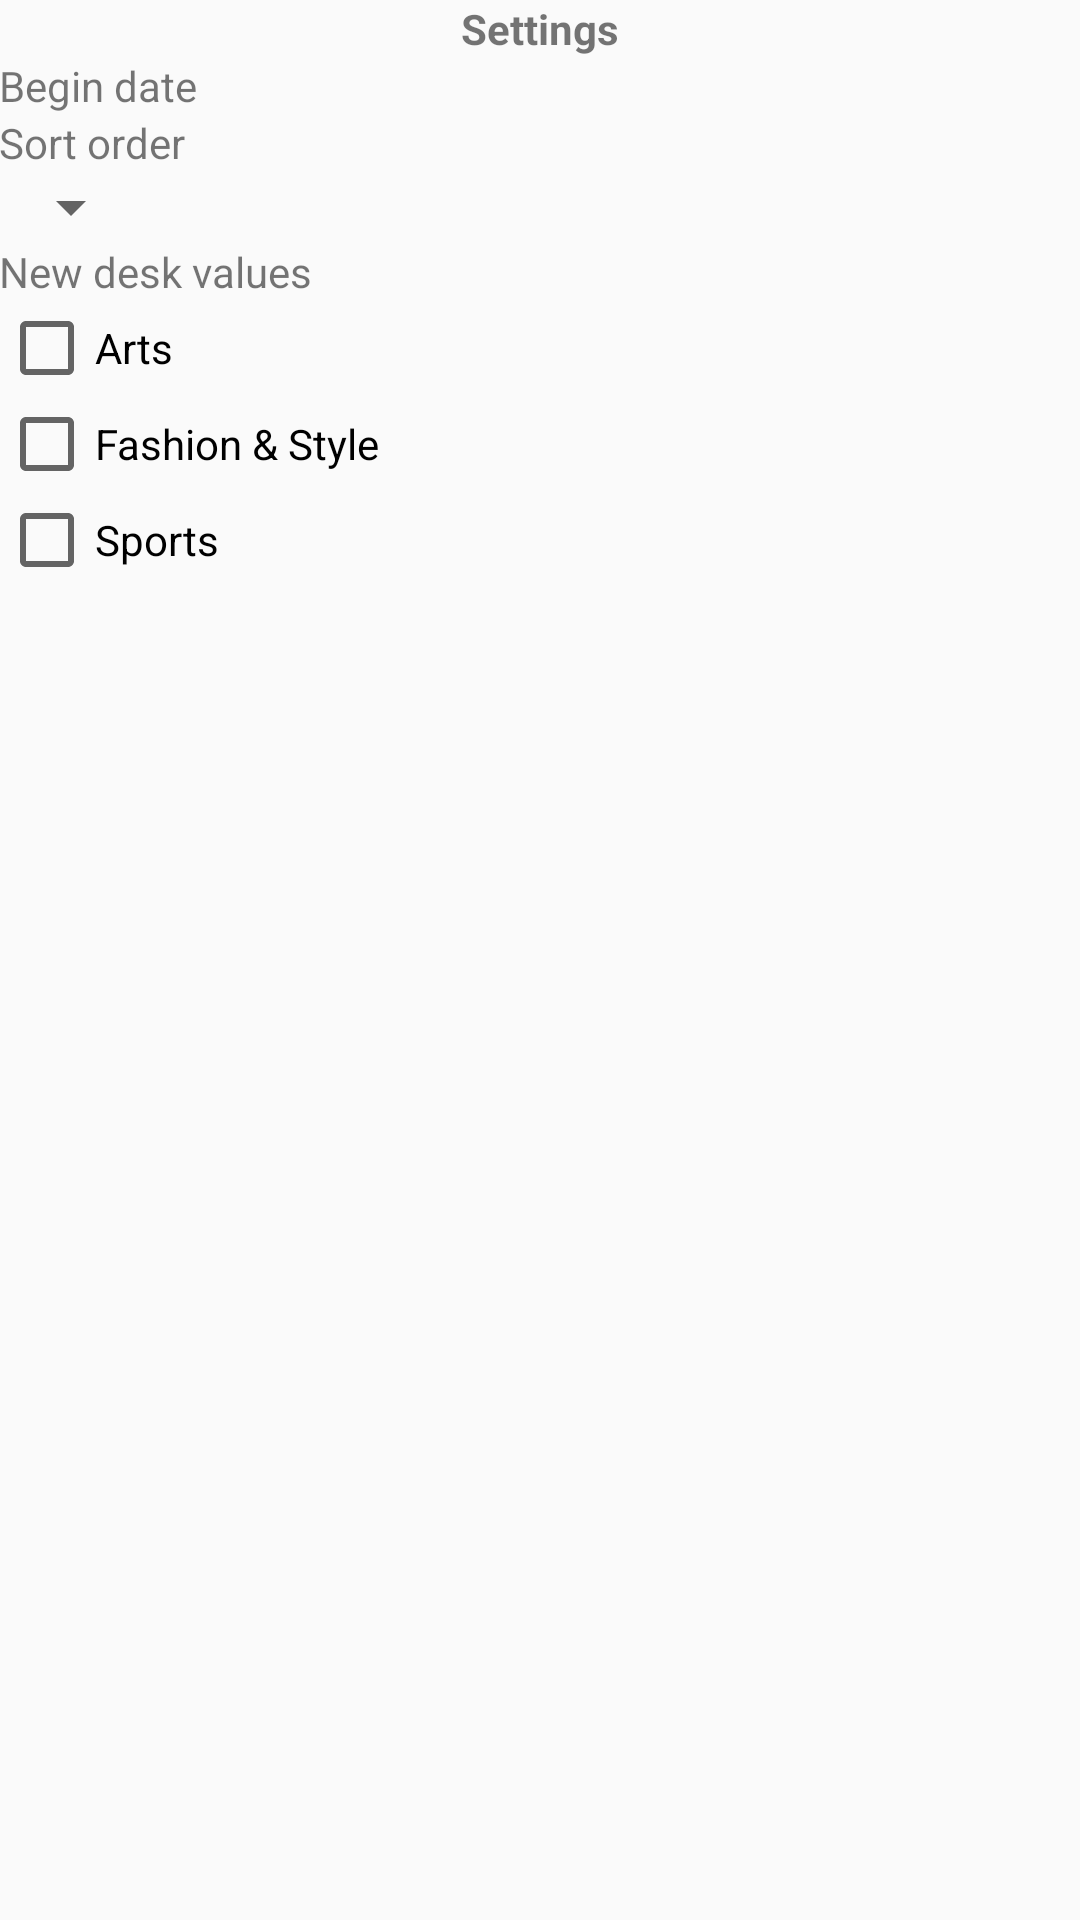

Layout XML and referenced resources for this Android screen:
<!-- AndroidManifest.xml: application theme AppTheme -->
<!-- res/layout/fragment_settings.xml -->
<?xml version="1.0" encoding="utf-8"?>
<LinearLayout xmlns:android="http://schemas.android.com/apk/res/android"
    android:layout_width="match_parent"
    android:layout_height="match_parent"
    android:orientation="vertical"
    android:padding="@dimen/activity_vertical_margin"
    >

  <TextView
      android:layout_width="wrap_content"
      android:layout_height="wrap_content"
      android:layout_gravity="center"
      android:text="@string/settings"
      android:textStyle="bold"
      />

  <TextView
      android:layout_width="wrap_content"
      android:layout_height="wrap_content"
      android:text="Begin date"
      />

  <TextView
      android:layout_width="wrap_content"
      android:layout_height="wrap_content"
      android:text="Sort order"
      />

  <Spinner
      android:layout_width="wrap_content"
      android:layout_height="wrap_content"
      ></Spinner>

  <TextView
      android:layout_width="wrap_content"
      android:layout_height="wrap_content"
      android:text="New desk values"
      />
  <CheckBox
      android:layout_width="wrap_content"
      android:layout_height="wrap_content"
      android:text="@string/arts"
      />

  <CheckBox
      android:layout_width="wrap_content"
      android:layout_height="wrap_content"
      android:text="@string/fashion_style"
      />
  <CheckBox
      android:layout_width="wrap_content"
      android:layout_height="wrap_content"
      android:text="@string/sports"
      />

</LinearLayout>
<!-- resources referenced by this layout -->
<resources>
  <string name="arts">Arts</string>
  <string name="fashion_style">Fashion &amp; Style</string>
  <string name="settings">Settings</string>
  <string name="sports">Sports</string>
  <style name="AppTheme" parent="Theme.AppCompat.Light.DarkActionBar">
      
      <item name="colorPrimary">@color/colorPrimary</item>
      <item name="colorPrimaryDark">@color/colorPrimaryDark</item>
      <item name="colorAccent">@color/colorAccent</item>
    </style>
  <color name="colorPrimary">#444341</color>
  <color name="colorPrimaryDark">#504e4a</color>
  <color name="colorAccent">#716d6e</color>
</resources>
